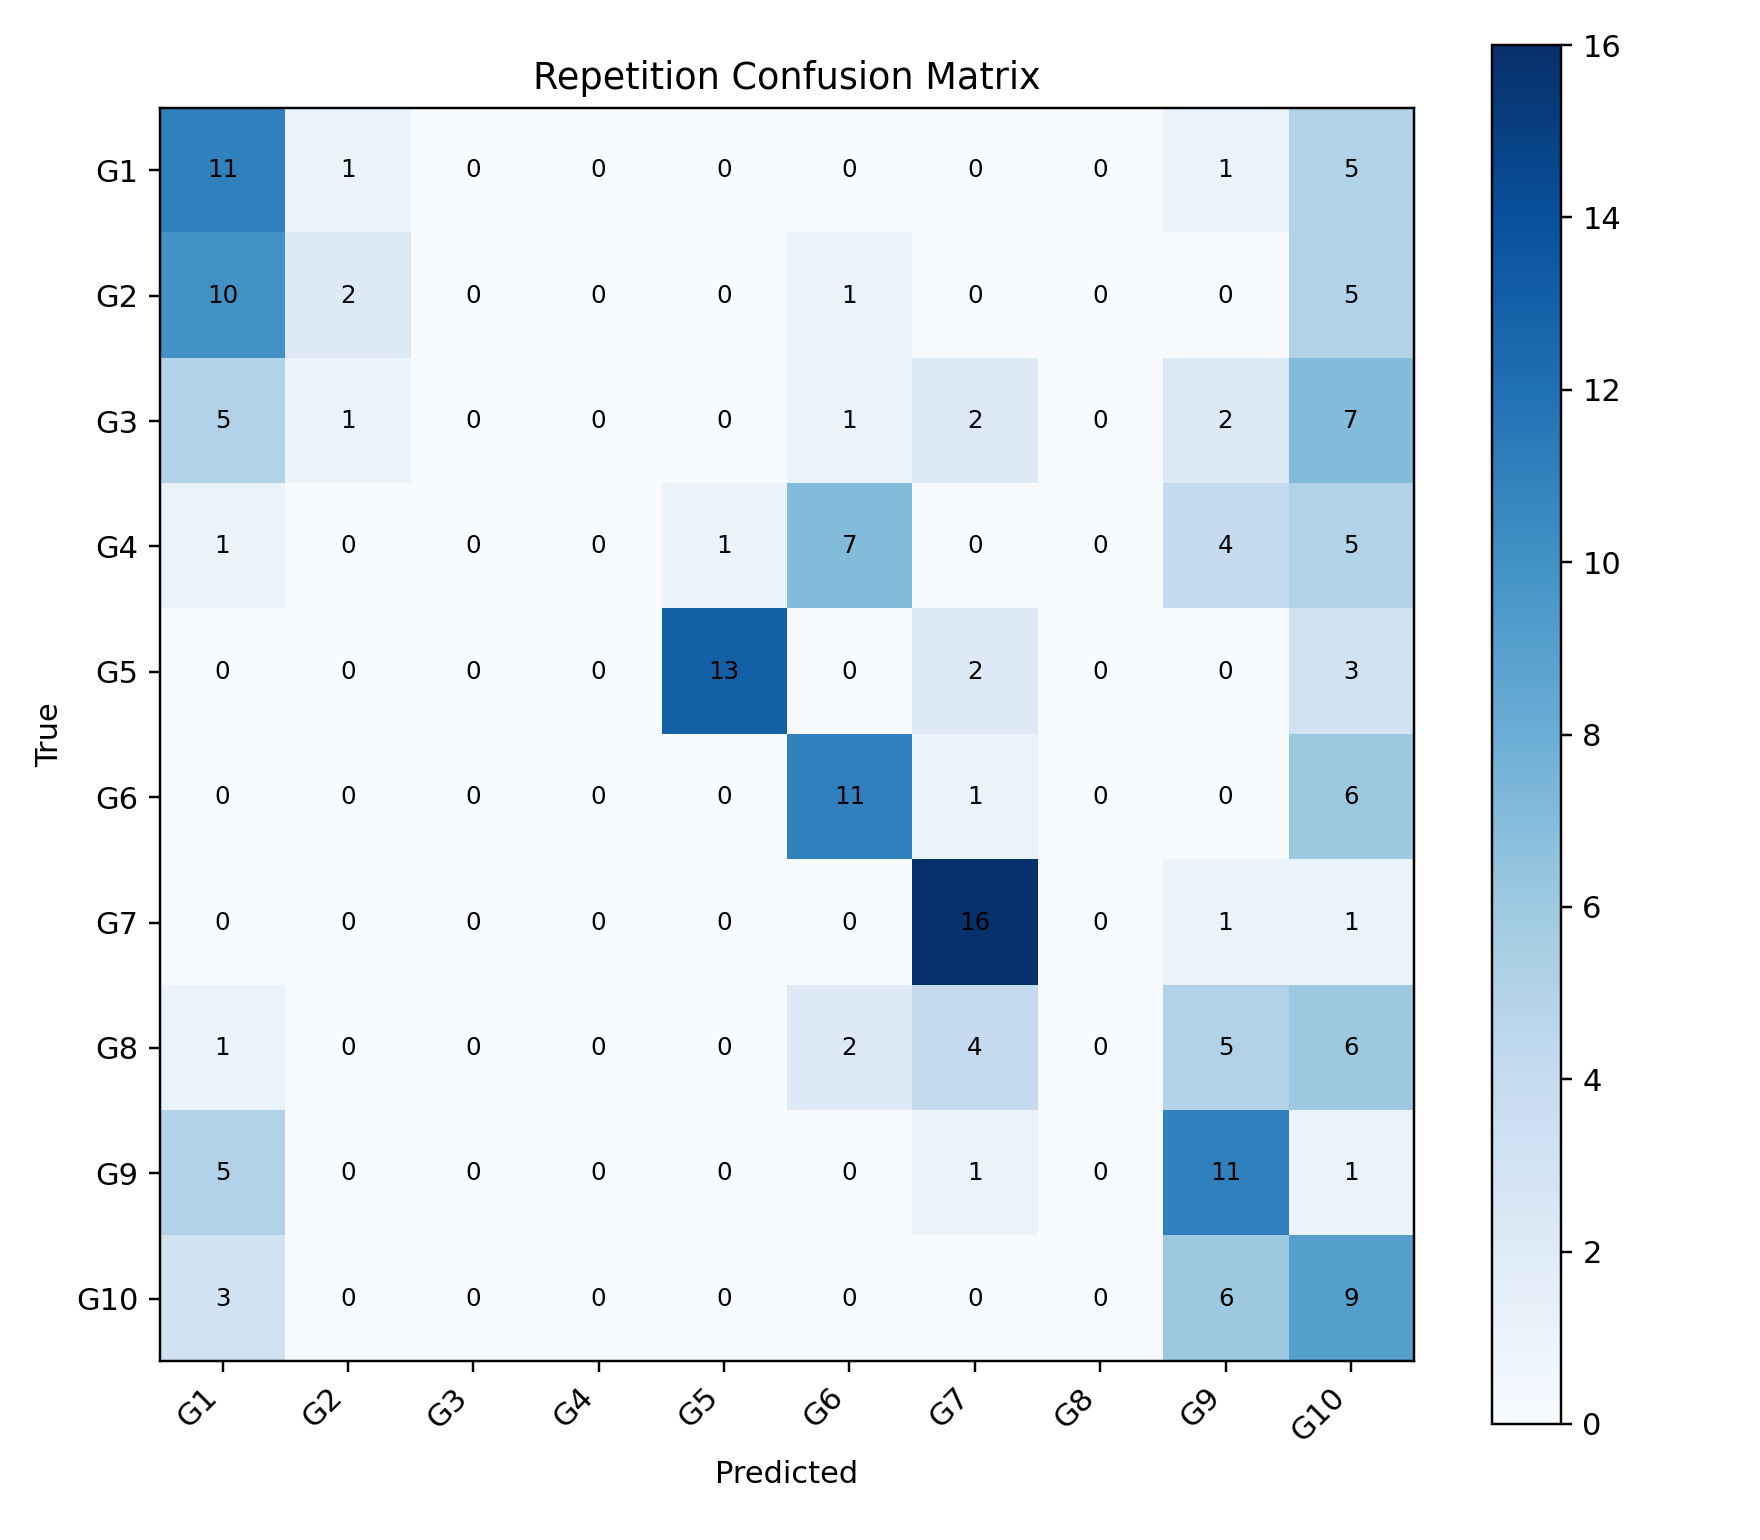

The table this chart was drawn from, first rows:
, G1, G2, G3, G4, G5, G6, G7, G8, G9, G10
G1, 11, 1, 0, 0, 0, 0, 0, 0, 1, 5
G2, 10, 2, 0, 0, 0, 1, 0, 0, 0, 5
G3, 5, 1, 0, 0, 0, 1, 2, 0, 2, 7
G4, 1, 0, 0, 0, 1, 7, 0, 0, 4, 5
G5, 0, 0, 0, 0, 13, 0, 2, 0, 0, 3
G6, 0, 0, 0, 0, 0, 11, 1, 0, 0, 6
G7, 0, 0, 0, 0, 0, 0, 16, 0, 1, 1
G8, 1, 0, 0, 0, 0, 2, 4, 0, 5, 6
G9, 5, 0, 0, 0, 0, 0, 1, 0, 11, 1
G10, 3, 0, 0, 0, 0, 0, 0, 0, 6, 9
